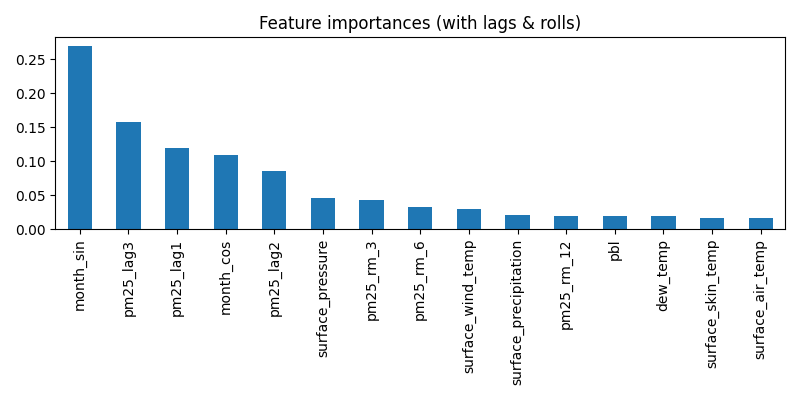

Data behind this chart, as committed beside it:
, 0
month_sin, 0.2688
pm25_lag3, 0.1569
pm25_lag1, 0.1192
month_cos, 0.1089
pm25_lag2, 0.08604
surface_pressure, 0.04507
pm25_rm_3, 0.04313
pm25_rm_6, 0.03286
surface_wind_temp, 0.02984
surface_precipitation, 0.01999
pm25_rm_12, 0.01915
pbl, 0.01879
dew_temp, 0.01849
surface_skin_temp, 0.01652
surface_air_temp, 0.01634
